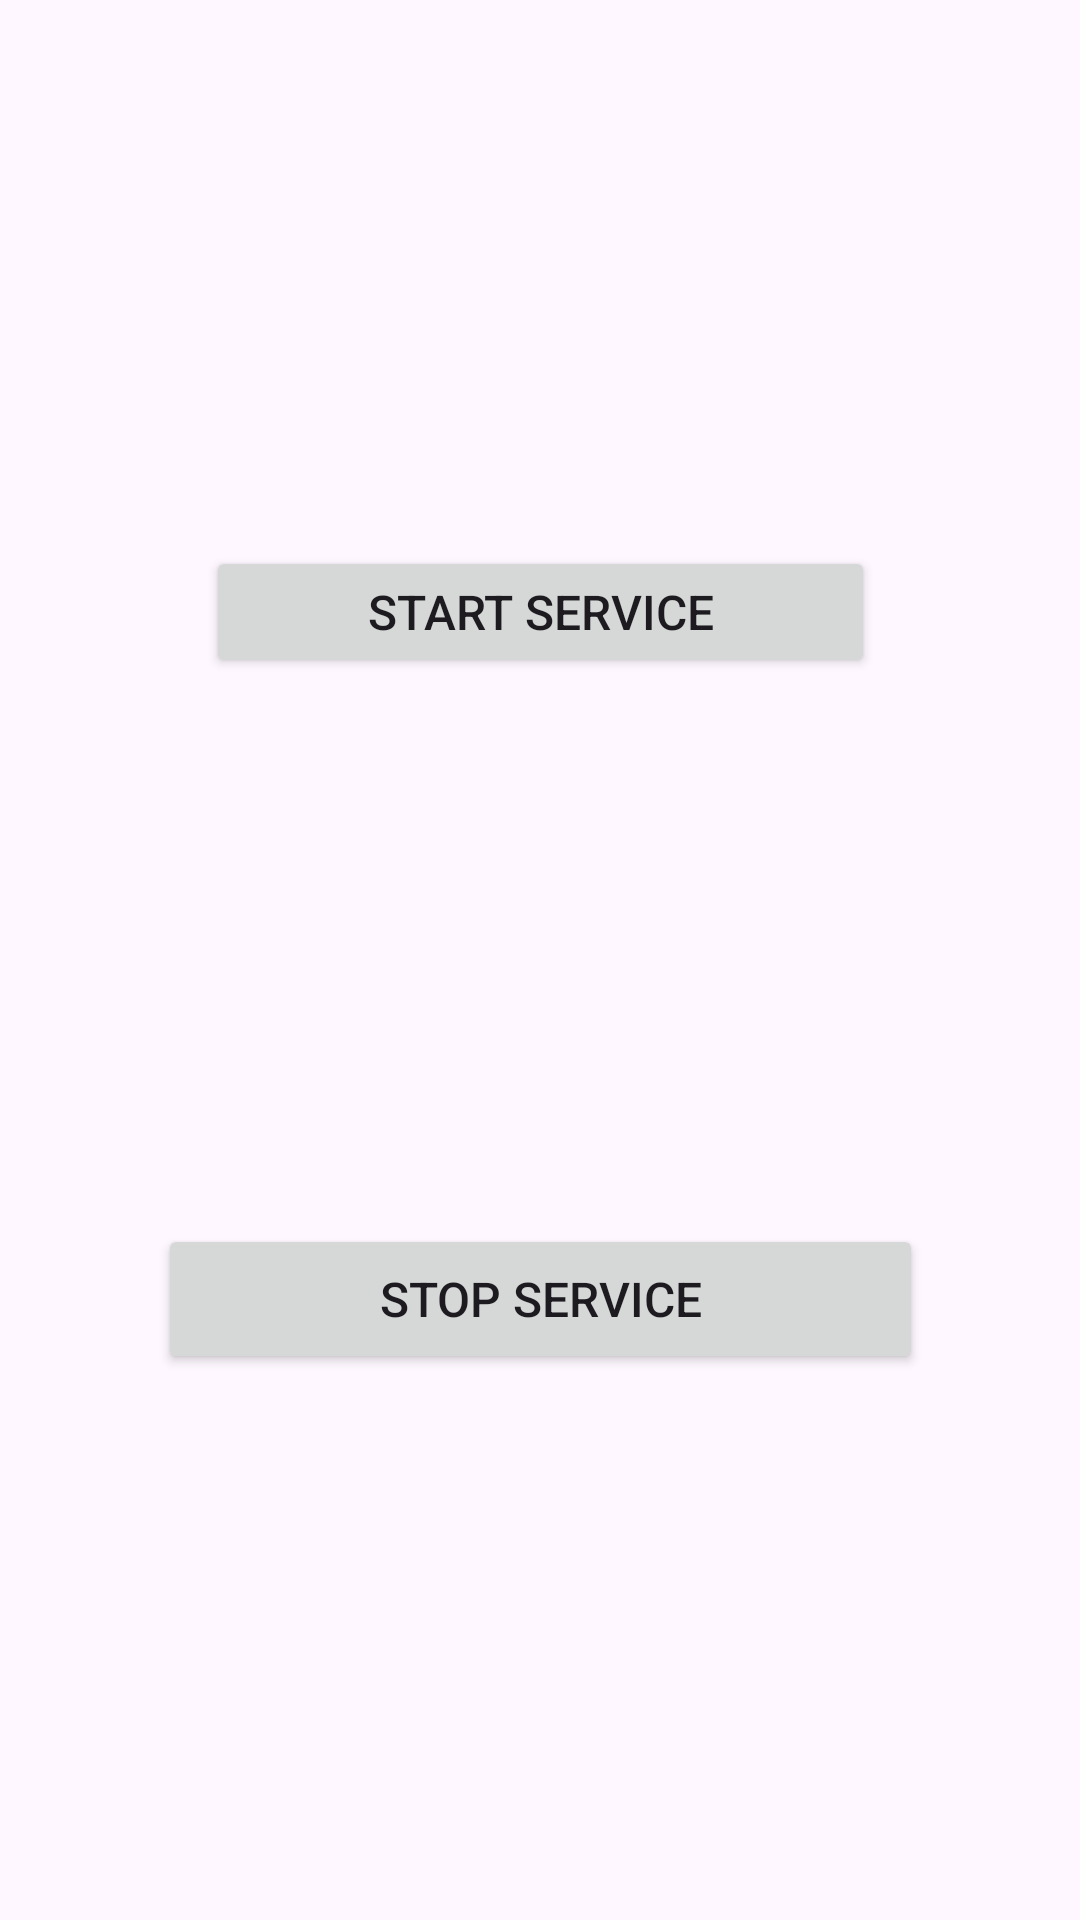

Layout XML and referenced resources for this Android screen:
<!-- AndroidManifest.xml: application theme Theme.PMD_SE_A_JAVA_2ND_File -->
<!-- res/layout/activity_service_example_one_main.xml -->
<?xml version="1.0" encoding="utf-8"?>
<androidx.constraintlayout.widget.ConstraintLayout xmlns:android="http://schemas.android.com/apk/res/android"
    xmlns:app="http://schemas.android.com/apk/res-auto"
    xmlns:tools="http://schemas.android.com/tools"
    android:layout_width="match_parent"
    android:layout_height="match_parent"
    tools:context=".ServiceExamples.ServiceExampleOneMainActivity">

    <Button
        android:id="@+id/button15"
        android:layout_width="255dp"
        android:layout_height="50dp"
        android:text="@string/stop_service"
        android:textSize="16sp"

        android:onClick="Stop_Service"
        app:layout_constraintBottom_toBottomOf="parent"
        app:layout_constraintEnd_toEndOf="parent"
        app:layout_constraintStart_toStartOf="parent"
        app:layout_constraintTop_toBottomOf="@+id/button16" />

    <Button
        android:id="@+id/button16"
        android:layout_width="223dp"
        android:layout_height="44dp"
        android:text="@string/start_service"
        android:textSize="16sp"
        android:onClick="Start_Service"
        app:layout_constraintBottom_toTopOf="@+id/button15"
        app:layout_constraintEnd_toEndOf="parent"
        app:layout_constraintStart_toStartOf="parent"
        app:layout_constraintTop_toTopOf="parent" />
</androidx.constraintlayout.widget.ConstraintLayout>
<!-- resources referenced by this layout -->
<resources>
  <string name="start_service">Start Service</string>
  <string name="stop_service">Stop Service</string>
  <style name="Theme.PMD_SE_A_JAVA_2ND_File" parent="Base.Theme.PMD_SE_A_JAVA_2ND_File" />
  <style name="Base.Theme.PMD_SE_A_JAVA_2ND_File" parent="Theme.Material3.DayNight.NoActionBar">
          
          
      </style>
</resources>
